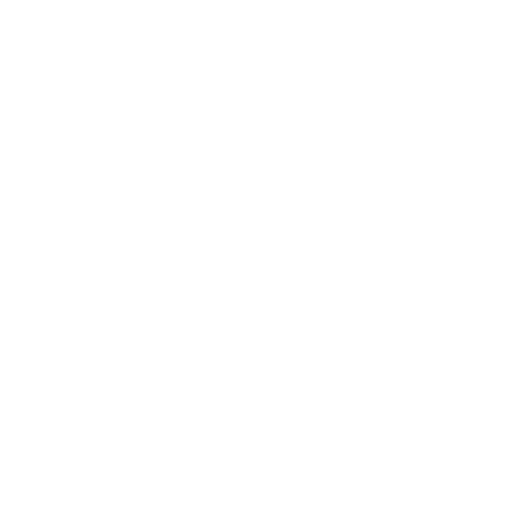
t = 0.00 s
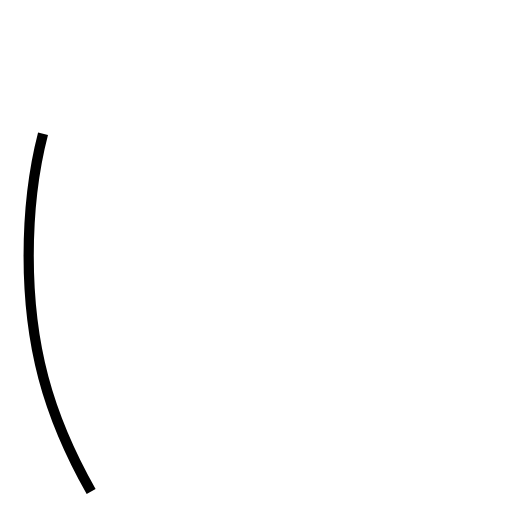
t = 1.08 s
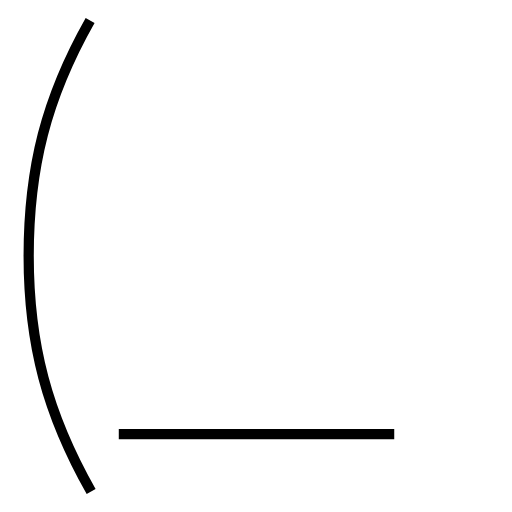
t = 2.25 s
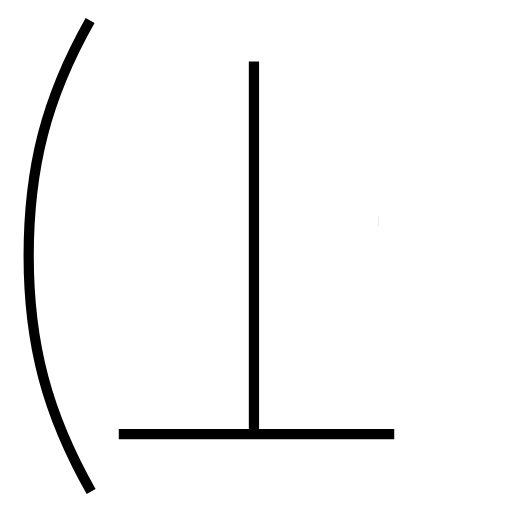
t = 3.34 s
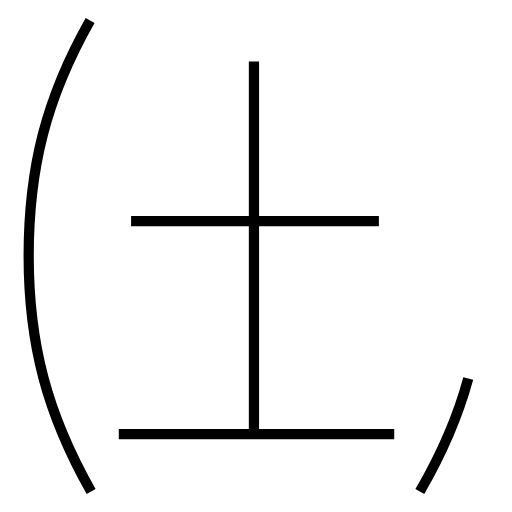
t = 4.43 s
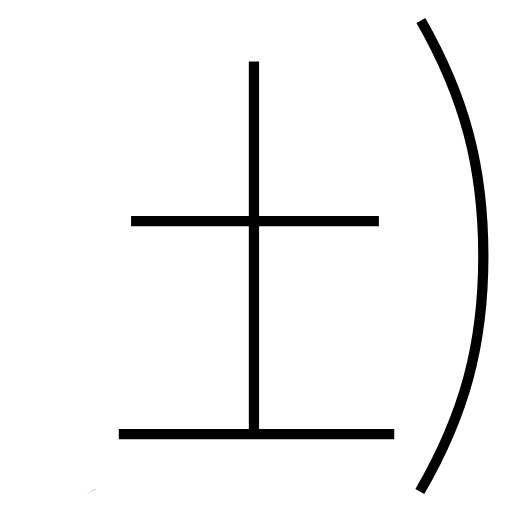
t = 5.52 s

The animated SVG that drew these frames (rendered in a browser with its animation timeline set to each time). Animation: 5 SMIL elements (animate=5); one cycle of 5.52 s.

<?xml version='1.0' encoding='utf-8'?>
<svg viewBox="0.0 -6.0 50.0 50.0" version="1.1" xmlns="http://www.w3.org/2000/svg"><rect x="-1000" y="-1000" width="2000" height="2000" stroke="white" fill="white" /><g style="fill:none;stroke:#000000;stroke-width:1"><path d="M 8.9 4.0 C 4.6 -3.6 2.8 -10.4 2.8 -19.0 C 2.8 -27.6 4.5 -34.4 8.8 -42.0 " transform="translate(0.0 38.0)" stroke-dasharray="48.15929531756875" stroke-dashoffset="48.15929531756875"><animate attributeName="stroke-dashoffset" from="48.15929531756875" to="0" dur="1.4447788595270623s" begin="0s; anim_end.end" fill="freeze" id="anim0" /></path><path d="M 38.5 -1.6 L 11.6 -1.6 " transform="translate(0.0 38.0)" stroke-dasharray="26.9" stroke-dashoffset="26.9"><animate attributeName="stroke-dashoffset" from="26.9" to="0" dur="0.8069999999999999s" begin="anim0.end" fill="freeze" id="anim1" /></path><path d="M 24.8 -1.6 L 24.8 -38.0 " transform="translate(0.0 38.0)" stroke-dasharray="36.4" stroke-dashoffset="36.4"><animate attributeName="stroke-dashoffset" from="36.4" to="0" dur="1.0919999999999999s" begin="anim1.end" fill="freeze" id="anim2" /></path><path d="M 37.0 -22.4 L 12.8 -22.4 " transform="translate(0.0 38.0)" stroke-dasharray="24.2" stroke-dashoffset="24.2"><animate attributeName="stroke-dashoffset" from="24.2" to="0" dur="0.726s" begin="anim2.end" fill="freeze" id="anim3" /></path><path d="M 41.0 4.0 C 45.4 -3.6 47.2 -10.4 47.2 -19.0 C 47.2 -27.6 45.4 -34.5 41.1 -42.0" transform="translate(0.0 38.0)" stroke-dasharray="48.22691151426241" stroke-dashoffset="48.22691151426241"><animate attributeName="stroke-dashoffset" from="48.22691151426241" to="0" dur="1.4468073454278723s" begin="anim3.end" fill="freeze" id="anim_end" /></path></g></svg>
